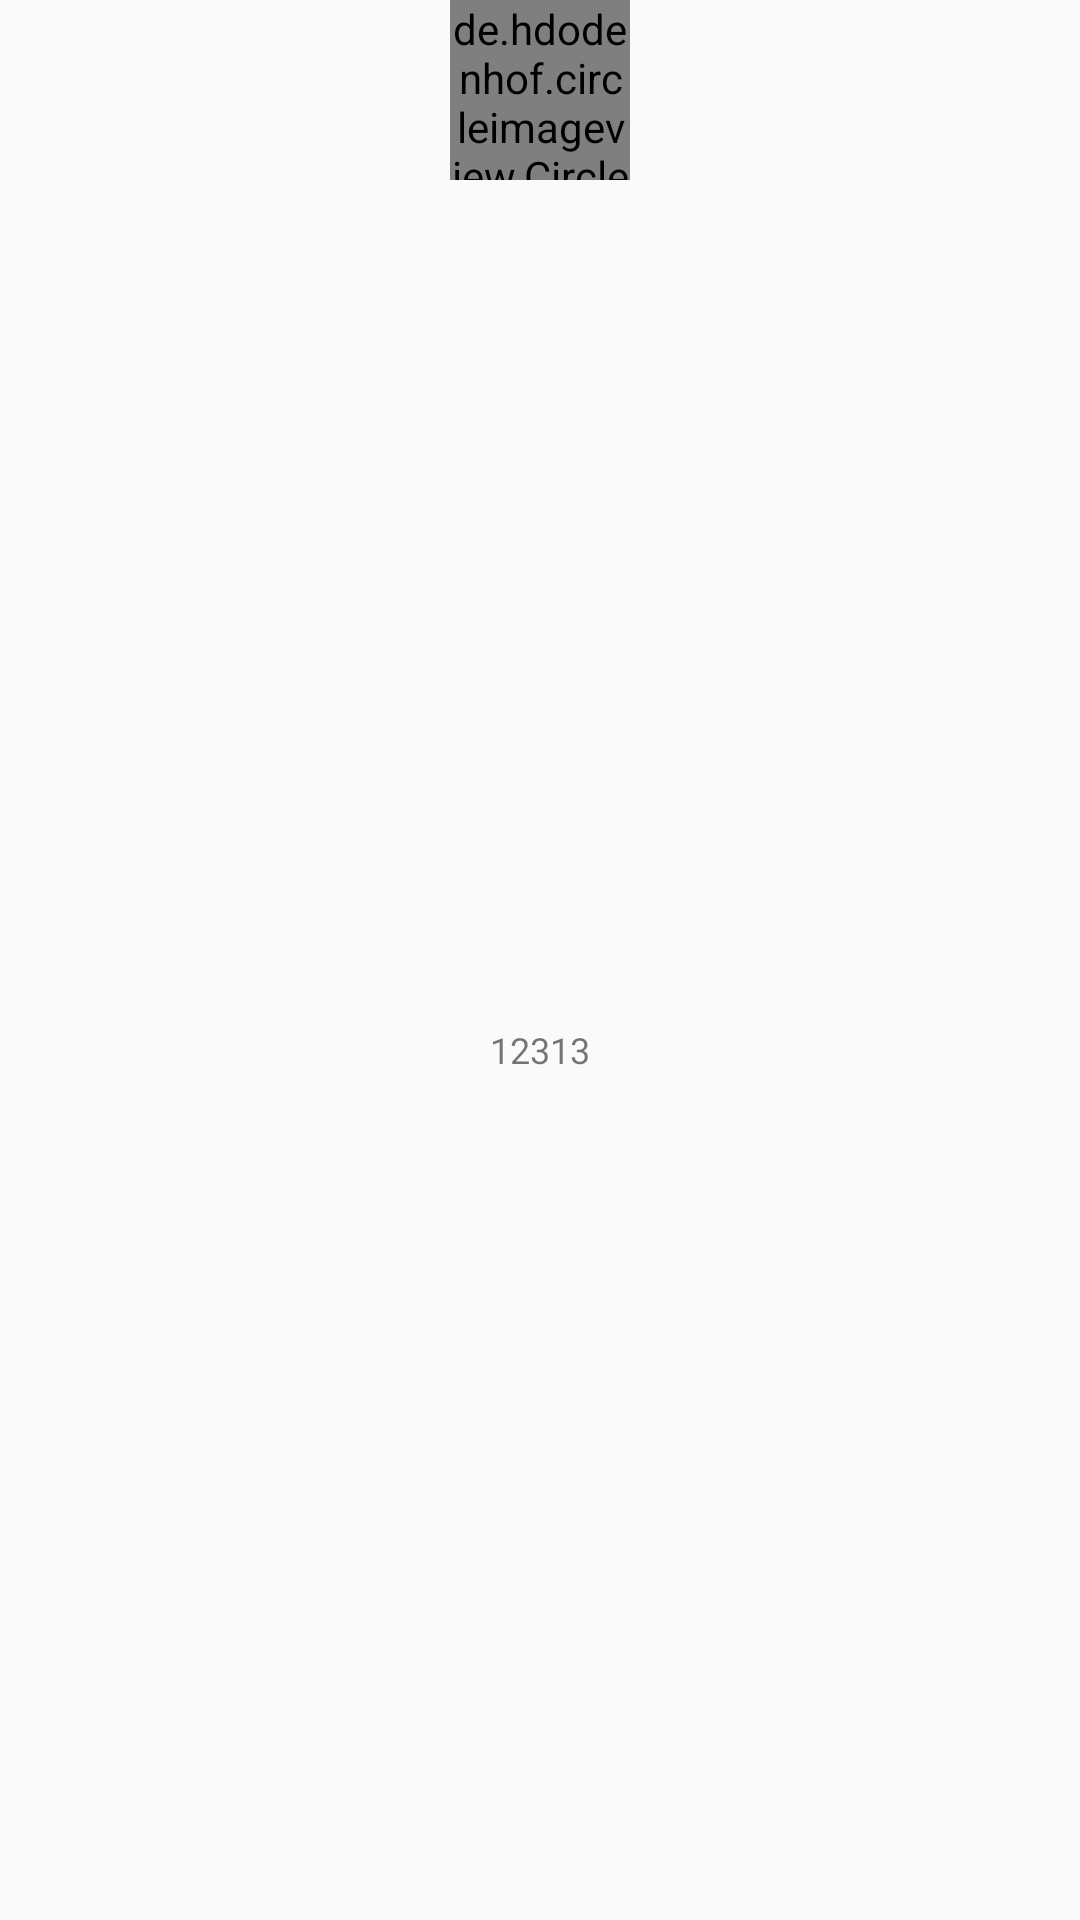

Produce the Android XML layout that renders to this screen, including the resource entries it uses.
<!-- AndroidManifest.xml: application theme AppTheme -->
<!-- res/layout/label_grid_item.xml -->
<?xml version="1.0" encoding="utf-8"?>
<LinearLayout xmlns:android="http://schemas.android.com/apk/res/android"
    android:layout_width="80dp"
    android:layout_height="80dp"
    android:orientation="vertical"
    android:gravity="center"
    >

    <de.hdodenhof.circleimageview.CircleImageView
        xmlns:app="http://schemas.android.com/apk/res-auto"
        android:id="@+id/iv_item"
        android:layout_width="60dp"
        android:layout_height="60dp"
        android:src="@drawable/ic_launcher_background"
        app:civ_border_width="2dp"
        app:civ_border_color="#ffffff"/>

    <TextView
        android:id="@+id/tv_item"
        android:layout_width="match_parent"
        android:layout_height="match_parent"
        android:layout_marginRight="10dp"
        android:layout_marginLeft="10dp"
        android:text="12313"
        android:textSize="12sp"
        android:gravity="center"
        />

</LinearLayout>
<!-- resources referenced by this layout -->
<resources>
  <style name="AppTheme" parent="@style/AppBaseTheme">
          
          <item name="colorPrimary">@color/colorPrimary</item>
          <item name="colorPrimaryDark">@color/colorPrimaryDark</item>
          <item name="colorAccent">@color/colorAccent</item>
      </style>
  <style name="AppBaseTheme" parent="@style/Theme.AppCompat.Light.NoActionBar">
          <item name="android:windowIsTranslucent">true</item>
          <item name="windowNoTitle">true</item>
          <item name="android:windowNoTitle">true</item>
          
      </style>
  <color name="colorPrimary">#3F51B5</color>
  <color name="colorPrimaryDark">#303F9F</color>
  <color name="colorAccent">#FF4081</color>
</resources>
